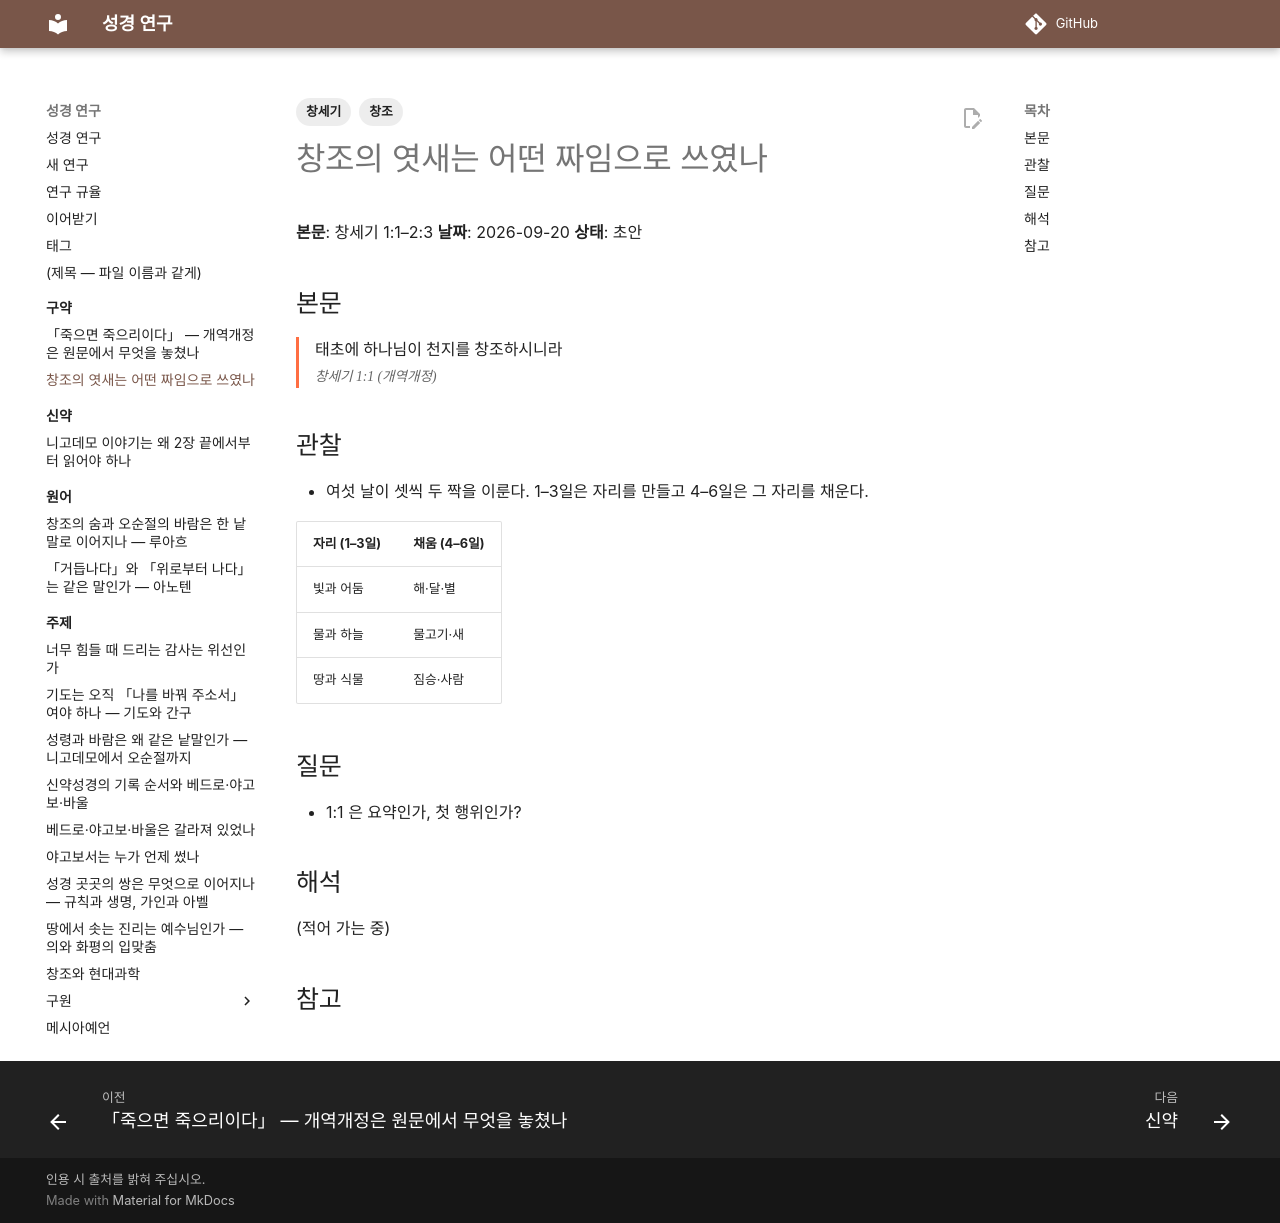

repository: DavidRheeTaekyoung/bible · page: 구약/창세기_01/index.html · generator: mkdocs

---
tags:
  - 창조
  - 창세기
---

# 창조의 엿새는 어떤 짜임으로 쓰였나

**본문**: 창세기 1:1–2:3
**날짜**: 2026-09-20
**상태**: 초안

## 본문

<div class="verse" markdown>
태초에 하나님이 천지를 창조하시니라
<cite>창세기 1:1 (개역개정)</cite>
</div>

## 관찰

- 여섯 날이 셋씩 두 짝을 이룬다. 1–3일은 자리를 만들고 4–6일은 그 자리를 채운다.

| 자리 (1–3일) | 채움 (4–6일) |
|---|---|
| 빛과 어둠 | 해·달·별 |
| 물과 하늘 | 물고기·새 |
| 땅과 식물 | 짐승·사람 |

## 질문

- 1:1 은 요약인가, 첫 행위인가?

## 해석

(적어 가는 중)

## 참고
